Photos from the image-classification dataset "type" in the GitHub repository manuelcgallucci/paper_scissor_rock_NN. Its 3 classes are: paper, rock, scissor.

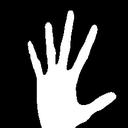
Label: paper

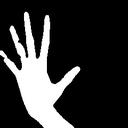
Label: paper

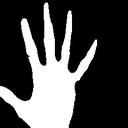
Label: paper

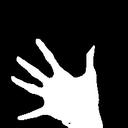
Label: paper
